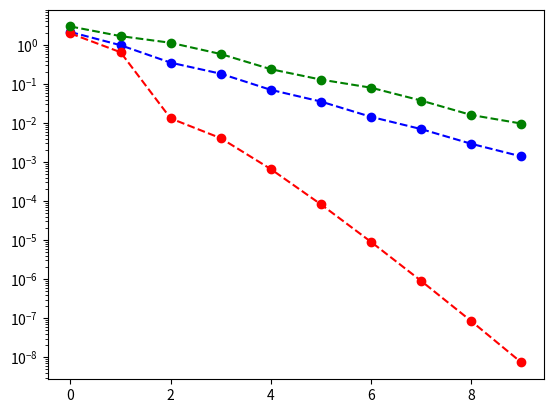

Source code (Python): (Note: this script raises an exception after producing the figure.)
import numpy as np
import matplotlib.pyplot as plt

# Input:
# x: initial guess to the solution
# A: A, diagonal dominant
# b: right-hand side vector
# convergence criterion, here I'm just setting the number of iterations, but we can definitely set a error bound

num_iterations = 1000


def Jacobi(num_iterations, A, b, x):
    dists = []
    k = 0
    n = A.shape[0]
    xnew = x.copy()
    while k < num_iterations:
        for i in range(n):
            a = 0
            for j in range(n):
                if i != j:
                    a = a - A[i, j] * x[j]
            xnew[i] = (1 / A[i, i]) * (b[i] + a)
        k += 1
        dist = np.linalg.norm(x - xnew)
        dists.append(dist)
        x = xnew.copy()
        xnew = x.copy()

    y_axis = dists
    x_axis = list(range(num_iterations))

    return xnew, x_axis, y_axis


def GS(num_iterations, A, b, x):
    dists = []
    k = 0
    n = A.shape[0]
    xnew = x.copy()
    while k < num_iterations:
        for i in range(n):
            s1 = np.dot(A[i, :i], xnew[:i])
            s2 = np.dot(A[i, i + 1 :], xnew[i + 1 :])
            xnew[i] = (1 / A[i, i]) * (b[i] - s1 - s2)
        k += 1
        dist = np.linalg.norm(x - xnew)
        dists.append(dist)
        x = xnew.copy()
        xnew = x.copy()

    y_axis = dists
    x_axis = list(range(num_iterations))

    return xnew, x_axis, y_axis


# w: relaxation parameter
def SOR(num_iterations, A, b, x, w):
    dists = []
    k = 0
    n = A.shape[0]
    xnew = x.copy()
    while k < num_iterations:
        for i in range(n):
            s1 = np.dot(A[i, :i], xnew[:i])
            s2 = np.dot(A[i, i + 1 :], xnew[i + 1 :])
            xnew[i] = (1 - w) * x[i] + w * (1 / A[i, i]) * (b[i] - s1 - s2)
        k += 1
        dist = np.linalg.norm(x - xnew)
        dists.append(dist)
        x = xnew.copy()
        xnew = x.copy()

    y_axis = dists
    x_axis = list(range(num_iterations))

    return xnew, x_axis, y_axis


def plot_three_methods(matrix_type, num_iterations, A, b, x, w):
    jxnew, jx_axis, jy_axis = Jacobi(num_iterations, A, b, x)
    gxnew, gx_axis, gy_axis = GS(num_iterations, A, b, x)
    sxnew, sx_axis, sy_axis = SOR(num_iterations, A, b, x, w)

    plt.yscale('log')
    plt.plot(
        jx_axis, jy_axis, "bo--", gx_axis, gy_axis, "ro--", sx_axis, sy_axis, "go--"
    )
    plt.savefig("{}.png".format(matrix_type), dpi=300)



if __name__ == "__main__":
    A = np.array([[10, -3, 2, 0], [-1, 11, -1, 3], [2, -1.5, 13, -1], [0, 3, -1, 8]])
    b = np.array([6, 25, -11, 10])
    x = np.random.rand(4, 1)
    w = 1.5
    num_iterations = 10
    
    matrix_type = 'random'

    plot_three_methods(matrix_type, num_iterations, A, b, x, w)

    print(output)
